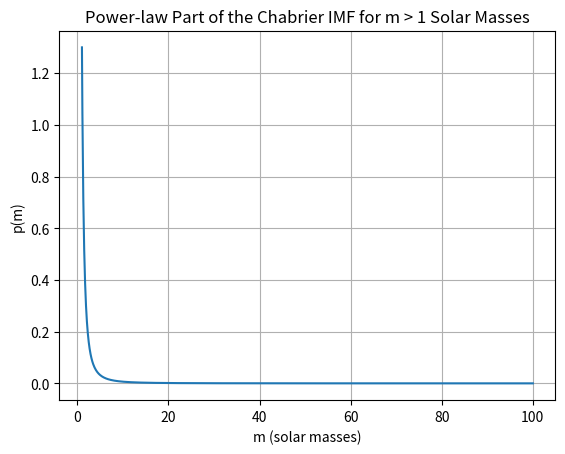

Here is the Python script that generated this plot:
import numpy as np
import matplotlib.pyplot as plt

# Define the power-law part of the Chabrier IMF for m >= 1 M_sun
def chabrier_imf_powerlaw(m):
    return 1.3 * m**(-2.3)

# Generate m values from 1 to 100 M_sun
m = np.linspace(1, 100, 1000)
# Compute corresponding p(m) values
p_m = chabrier_imf_powerlaw(m)

# Create the plot
plt.plot(m, p_m)
plt.xlabel('m (solar masses)')
plt.ylabel('p(m)')
plt.title('Power-law Part of the Chabrier IMF for m > 1 Solar Masses')
plt.grid(True)
plt.show()